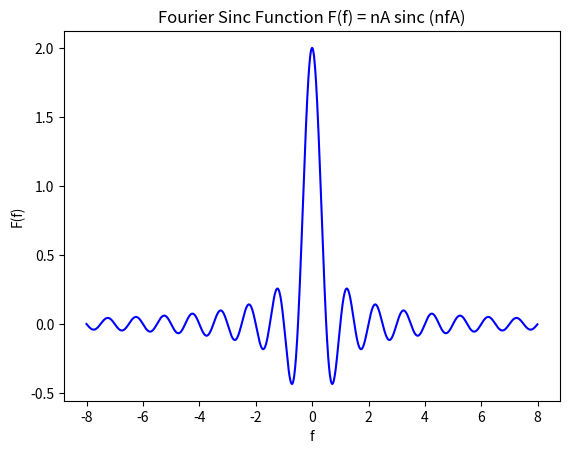

Source code (Python):

import numpy as np
import matplotlib.pyplot as plt

# Define the fourier sinc function with parameters n and A
def fourier_sinc(f, A, n):
    # Return the product of n, A and the sinc function of f times A
    return n * A * np.sinc(n * A * f)

# Create an array of f values from -5 to 5 with 0.01 intervals
f = np.arange(-8, 8, 0.01)

# Choose some values for n and A
n = 2
A = 1

# Apply the fourier sinc function to the f values and store the result in F
F = fourier_sinc(f, A, n)

# Plot the f and F values using a blue line
plt.plot(f, F, 'b-')

# Add labels and title to the plot
plt.xlabel('f')
plt.ylabel('F(f)')
plt.title('Fourier Sinc Function F(f) = nA sinc (nfA)')

# Show the plot
plt.show()
